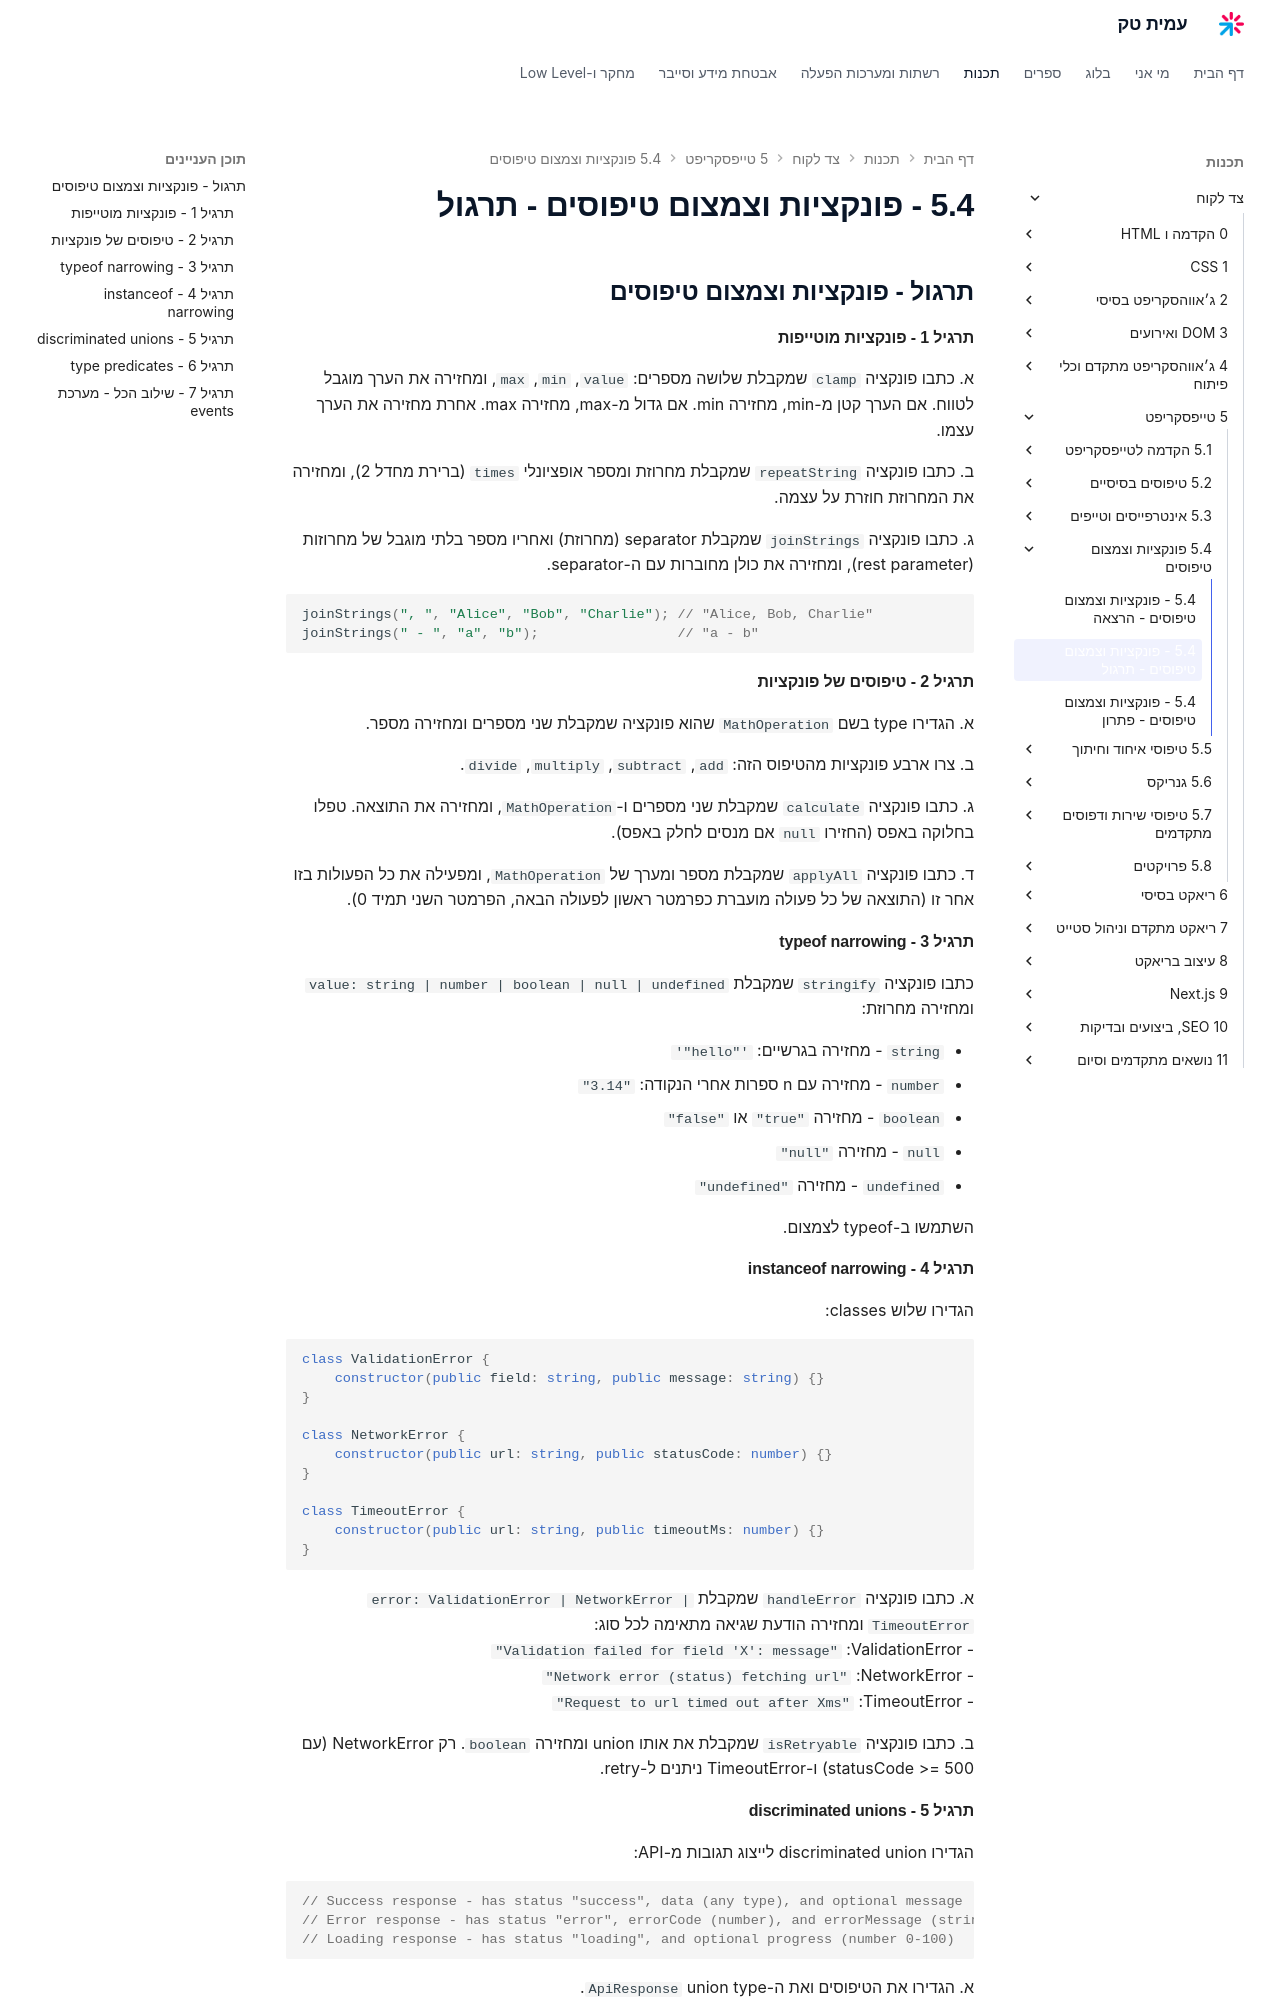

repository: AmitPinchasi/amittech · page: צד-לקוח/5 - טייפסקריפט/5.4 - פונקציות וצמצום טיפוסים/5.4 - פונקציות וצמצום טיפוסים - תרגול/index.html · generator: mkdocs


## תרגול - פונקציות וצמצום טיפוסים

#### תרגיל 1 - פונקציות מוטייפות

א. כתבו פונקציה `clamp` שמקבלת שלושה מספרים: `value`, `min`, `max`, ומחזירה את הערך מוגבל לטווח. אם הערך קטן מ-min, מחזירה min. אם גדול מ-max, מחזירה max. אחרת מחזירה את הערך עצמו.

ב. כתבו פונקציה `repeatString` שמקבלת מחרוזת ומספר אופציונלי `times` (ברירת מחדל 2), ומחזירה את המחרוזת חוזרת על עצמה.

ג. כתבו פונקציה `joinStrings` שמקבלת separator (מחרוזת) ואחריו מספר בלתי מוגבל של מחרוזות (rest parameter), ומחזירה את כולן מחוברות עם ה-separator.

```ts
joinStrings(", ", "Alice", "Bob", "Charlie"); // "Alice, Bob, Charlie"
joinStrings(" - ", "a", "b");                 // "a - b"
```

#### תרגיל 2 - טיפוסים של פונקציות

א. הגדירו type בשם `MathOperation` שהוא פונקציה שמקבלת שני מספרים ומחזירה מספר.

ב. צרו ארבע פונקציות מהטיפוס הזה: `add`, `subtract`, `multiply`, `divide`.

ג. כתבו פונקציה `calculate` שמקבלת שני מספרים ו-`MathOperation`, ומחזירה את התוצאה. טפלו בחלוקה באפס (החזירו `null` אם מנסים לחלק באפס).

ד. כתבו פונקציה `applyAll` שמקבלת מספר ומערך של `MathOperation`, ומפעילה את כל הפעולות בזו אחר זו (התוצאה של כל פעולה מועברת כפרמטר ראשון לפעולה הבאה, הפרמטר השני תמיד 0).

#### תרגיל 3 - typeof narrowing

כתבו פונקציה `stringify` שמקבלת `value: string | number | boolean | null | undefined` ומחזירה מחרוזת:

- `string` - מחזירה בגרשיים: `'"hello"'`
- `number` - מחזירה עם n ספרות אחרי הנקודה: `"3.14"`
- `boolean` - מחזירה `"true"` או `"false"`
- `null` - מחזירה `"null"`
- `undefined` - מחזירה `"undefined"`

השתמשו ב-typeof לצמצום.

#### תרגיל 4 - instanceof narrowing

הגדירו שלוש classes:

```ts
class ValidationError {
    constructor(public field: string, public message: string) {}
}

class NetworkError {
    constructor(public url: string, public statusCode: number) {}
}

class TimeoutError {
    constructor(public url: string, public timeoutMs: number) {}
}
```

א. כתבו פונקציה `handleError` שמקבלת `error: ValidationError | NetworkError | TimeoutError` ומחזירה הודעת שגיאה מתאימה לכל סוג:
- ValidationError: `"Validation failed for field 'X': message"`
- NetworkError: `"Network error (status) fetching url"`
- TimeoutError: `"Request to url timed out after Xms"`

ב. כתבו פונקציה `isRetryable` שמקבלת את אותו union ומחזירה `boolean`. רק NetworkError (עם statusCode >= 500) ו-TimeoutError ניתנים ל-retry.
